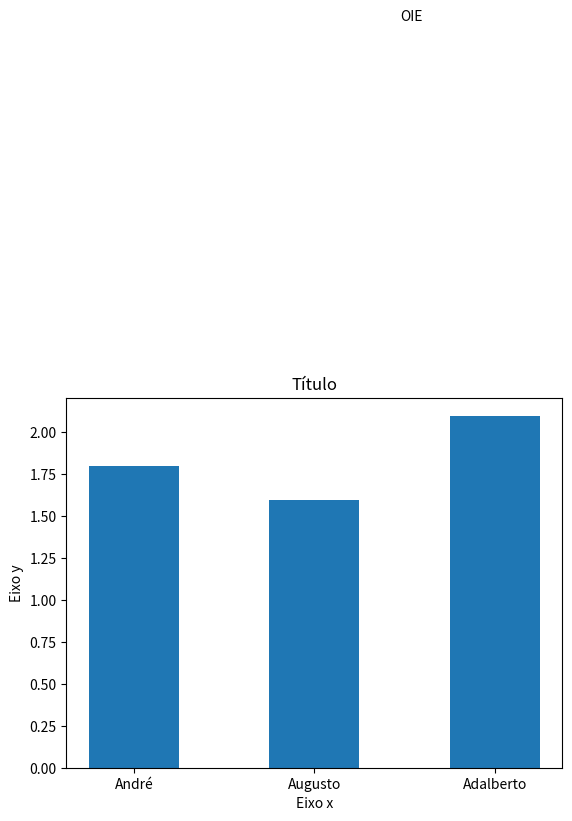

Reproduce this figure in Python.
import numpy as np
import matplotlib.pyplot as plt

altura = [1.8, 1.6, 2.1]
nomes = ['André', 'Augusto', 'Adalberto']

fig, ax = plt.subplots()

ax.bar(nomes, altura, width=0.5)

ax.annotate('OIE', xy=(400, 800), xycoords='figure pixels')


ax.set_ylabel("Eixo y")
ax.set_xlabel("Eixo x")
ax.set_title("Título")

# ax.grid()
# ax.legend()

plt.show()